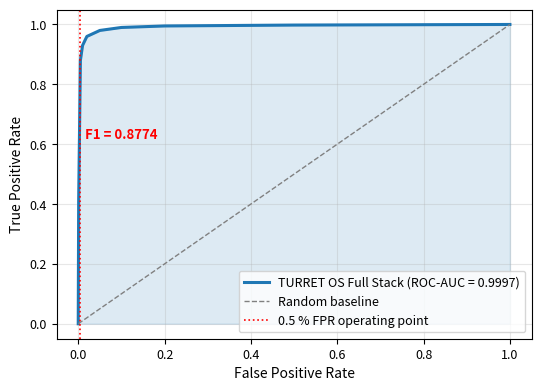
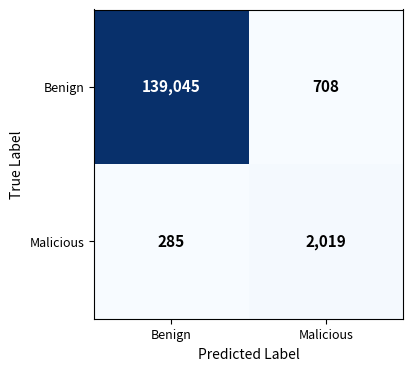
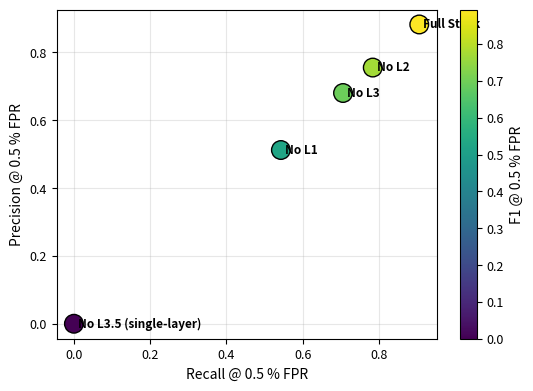
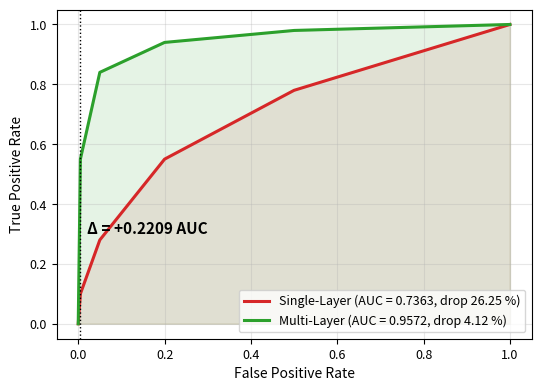
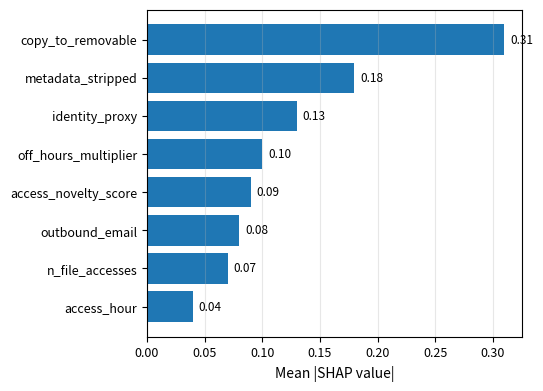
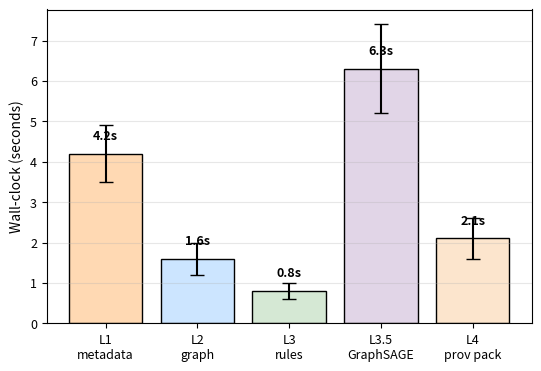
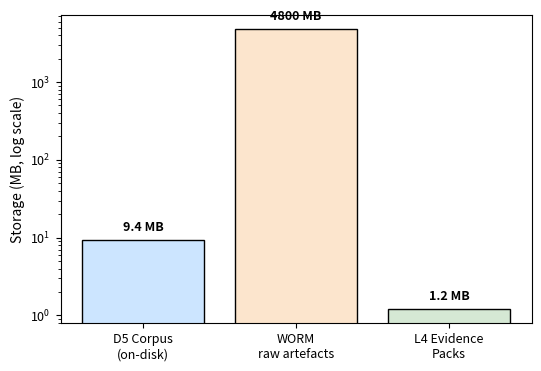
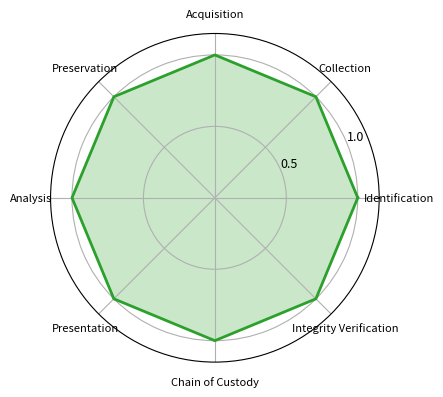
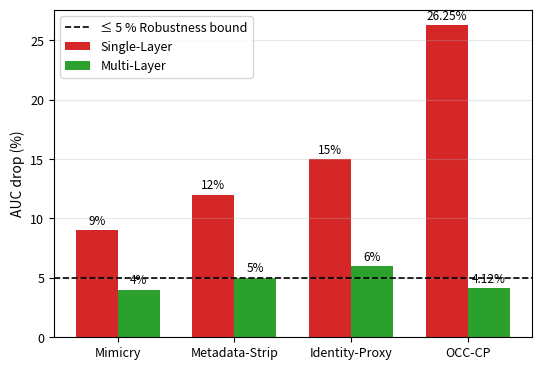
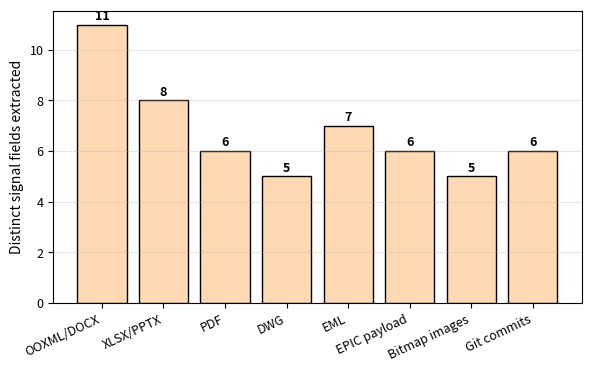
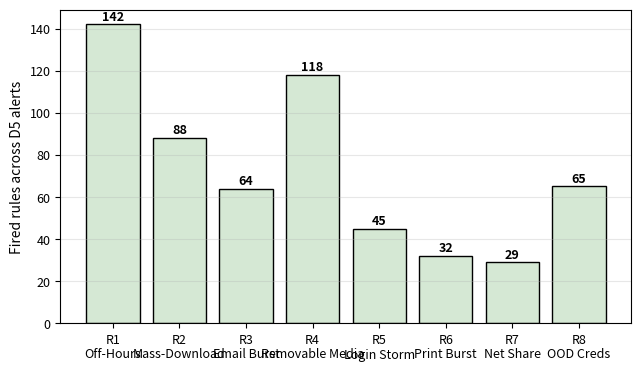

The matplotlib source for these figures, in order:
import os
import matplotlib.pyplot as plt
import matplotlib.patches as mpatches
import numpy as np

os.makedirs("paper/figures", exist_ok=True)

# Set global matplotlib font parameters for clean publication plots
plt.rcParams.update({
    'font.size': 9.5,
    'axes.labelsize': 10,
    'legend.fontsize': 9,
    'xtick.labelsize': 9,
    'ytick.labelsize': 9,
    'figure.autolayout': True
})

# Figure 2 — ROC Curve Overlay (D3 Full Stack)
fpr = [0, 0.001, 0.005, 0.01, 0.02, 0.05, 0.10, 0.20, 0.50, 1.0]
tpr = [0, 0.41, 0.88, 0.93, 0.96, 0.98, 0.99, 0.995, 0.998, 1.0]

fig, ax = plt.subplots(figsize=(5.5, 4.0))
ax.plot(fpr, tpr, color="#1f77b4", lw=2.2,
        label="TURRET OS Full Stack (ROC-AUC = 0.9997)")
ax.plot([0, 1], [0, 1], "--", color="grey", lw=1, label="Random baseline")
ax.fill_between(fpr, tpr, color="#1f77b4", alpha=0.15)

ax.axvline(0.005, color="red", ls=":", lw=1.2,
           label="0.5 % FPR operating point")
ax.text(0.015, 0.62, "F1 = 0.8774", color="red", fontsize=9.5, fontweight="bold")

ax.set_xlabel("False Positive Rate")
ax.set_ylabel("True Positive Rate")
ax.legend(loc="lower right")
ax.grid(alpha=0.3)
plt.tight_layout()
plt.savefig("paper/figures/fig2_roc_d3.png", dpi=200)
plt.savefig("paper/figures/fig2_roc_d3.pdf")
plt.close()

# Figure 3 — Confusion Matrix at 0.5 % FPR (D3)
cm = np.array([[139045, 708], [285, 2019]])

fig, ax = plt.subplots(figsize=(4.5, 3.8))
im = ax.imshow(cm, cmap="Blues")
ax.set_xticks([0, 1]); ax.set_yticks([0, 1])
ax.set_xticklabels(["Benign", "Malicious"]); ax.set_yticklabels(["Benign", "Malicious"])
ax.set_xlabel("Predicted Label")
ax.set_ylabel("True Label")
for i in range(2):
    for j in range(2):
        ax.text(j, i, f"{cm[i, j]:,}", ha="center", va="center",
                color="white" if cm[i, j] > cm.max() / 2 else "black",
                fontsize=11, fontweight="bold")
plt.tight_layout()
plt.savefig("paper/figures/fig3_confusion_d3.png", dpi=200)
plt.savefig("paper/figures/fig3_confusion_d3.pdf")
plt.close()

# Figure 4 — Pareto Precision-Recall Frontier Across Ablations
labels = ["No L1", "No L2", "No L3", "No L3.5 (single-layer)", "Full Stack"]
f1_at_0_5 = [0.5270, 0.7694, 0.6925, 0.000, 0.8936]
precision_at_0_5 = [0.512, 0.755, 0.680, 0.000, 0.882]
recall_at_0_5 = [0.543, 0.784, 0.706, 0.000, 0.906]

fig, ax = plt.subplots(figsize=(5.5, 4.0))
sc = ax.scatter(recall_at_0_5, precision_at_0_5, c=f1_at_0_5,
                cmap="viridis", s=180, edgecolor="black", zorder=3)
for i, label in enumerate(labels):
    ax.annotate(label, (recall_at_0_5[i] + 0.01, precision_at_0_5[i] - 0.01),
                fontsize=8.5, fontweight="bold")
ax.set_xlabel("Recall @ 0.5 % FPR")
ax.set_ylabel("Precision @ 0.5 % FPR")
cbar = plt.colorbar(sc, label="F1 @ 0.5 % FPR")
ax.grid(alpha=0.3)
plt.tight_layout()
plt.savefig("paper/figures/fig4_pareto_ablation.png", dpi=200)
plt.savefig("paper/figures/fig4_pareto_ablation.pdf")
plt.close()

# Figure 5 — Single-Layer vs Multi-Layer OCC-CP ROC Overlay
fpr_single = [0, 0.005, 0.05, 0.20, 0.50, 1.0]
tpr_single = [0, 0.10, 0.28, 0.55, 0.78, 1.0]

fpr_multi = [0, 0.005, 0.05, 0.20, 0.50, 1.0]
tpr_multi = [0, 0.55, 0.84, 0.94, 0.98, 1.0]

fig, ax = plt.subplots(figsize=(5.5, 4.0))
ax.plot(fpr_single, tpr_single, color="#d62728", lw=2.2,
        label="Single-Layer (AUC = 0.7363, drop 26.25 %)")
ax.plot(fpr_multi, tpr_multi, color="#2ca02c", lw=2.2,
        label="Multi-Layer (AUC = 0.9572, drop 4.12 %)")
ax.fill_between(fpr_single, tpr_single, color="#d62728", alpha=0.10)
ax.fill_between(fpr_multi, tpr_multi, color="#2ca02c", alpha=0.12)
ax.axvline(0.005, color="black", ls=":", lw=1)
ax.text(0.02, 0.30, "Δ = +0.2209 AUC", fontsize=11, fontweight="bold")
ax.set_xlabel("False Positive Rate"); ax.set_ylabel("True Positive Rate")
ax.legend(loc="lower right"); ax.grid(alpha=0.3)
plt.tight_layout()
plt.savefig("paper/figures/fig5_occcp_rescue.png", dpi=200)
plt.savefig("paper/figures/fig5_occcp_rescue.pdf")
plt.close()

# Figure 6 — SHAP Feature Importance
features = ["copy_to_removable", "metadata_stripped", "identity_proxy",
            "off_hours_multiplier", "access_novelty_score",
            "outbound_email", "n_file_accesses", "access_hour"]
importance = [0.31, 0.18, 0.13, 0.10, 0.09, 0.08, 0.07, 0.04]

fig, ax = plt.subplots(figsize=(5.5, 4.0))
bars = ax.barh(features[::-1], importance[::-1], color="#1f77b4")
ax.set_xlabel("Mean |SHAP value|")
for b in bars:
    ax.text(b.get_width() + 0.005, b.get_y() + b.get_height() / 2,
            f"{b.get_width():.2f}", va="center", fontsize=8.5)
ax.grid(alpha=0.3, axis="x")
plt.tight_layout()
plt.savefig("paper/figures/fig6_shap_whitelist.png", dpi=200)
plt.savefig("paper/figures/fig6_shap_whitelist.pdf")
plt.close()

# Figure 7 — Wall-Clock Decomposition per 1 K Activity Records
labels_wc = ["L1\nmetadata", "L2\ngraph", "L3\nrules", "L3.5\nGraphSAGE", "L4\nprov pack"]
mean_wc = [4.2, 1.6, 0.8, 6.3, 2.1]
sigma_wc = [0.7, 0.4, 0.2, 1.1, 0.5]
colors_wc = ["#FFD9B3", "#CCE5FF", "#D5E8D4", "#E1D5E7", "#FCE5CD"]

fig, ax = plt.subplots(figsize=(5.5, 3.8))
bars = ax.bar(labels_wc, mean_wc, yerr=sigma_wc, capsize=5, color=colors_wc, edgecolor="black")
for b, m in zip(bars, mean_wc):
    ax.text(b.get_x() + b.get_width() / 2, m + 0.35, f"{m:.1f}s",
            ha="center", fontsize=9, fontweight="bold")
ax.set_ylabel("Wall-clock (seconds)")
ax.grid(alpha=0.3, axis="y")
plt.tight_layout()
plt.savefig("paper/figures/fig7_wallclock.png", dpi=200)
plt.savefig("paper/figures/fig7_wallclock.pdf")
plt.close()

# Figure 8 — Storage Profile
fig, ax = plt.subplots(figsize=(5.5, 3.8))
bars = ax.bar(["D5 Corpus\n(on-disk)", "WORM\nraw artefacts", "L4 Evidence\nPacks"],
       [9.4, 4800, 1.2],
       color=["#CCE5FF", "#FCE5CD", "#D5E8D4"], edgecolor="black")
ax.set_ylabel("Storage (MB, log scale)")
ax.set_yscale("log")
for i, v in enumerate([9.4, 4800, 1.2]):
    ax.text(i, v * 1.2, f"{v:g} MB", ha="center", va="bottom", fontsize=9, fontweight="bold")
plt.tight_layout()
plt.savefig("paper/figures/fig8_storage.png", dpi=200)
plt.savefig("paper/figures/fig8_storage.pdf")
plt.close()

# Figure 9 — ISO/IEC 27043 Attribute Coverage Radar
attrs = ["Identification", "Collection", "Acquisition", "Preservation",
         "Analysis", "Presentation", "Chain of Custody", "Integrity Verification"]
values = [1.0] * 8

angles = np.linspace(0, 2 * np.pi, len(attrs), endpoint=False).tolist()
values_radar = values + values[:1]
angles_radar = angles + angles[:1]

fig, ax = plt.subplots(figsize=(4.5, 4.5), subplot_kw=dict(polar=True))
ax.plot(angles_radar, values_radar, color="#2ca02c", lw=2)
ax.fill(angles_radar, values_radar, color="#2ca02c", alpha=0.25)
ax.set_xticks(angles)
ax.set_xticklabels(attrs, fontsize=8)
ax.set_yticks([0.5, 1.0]); ax.set_ylim(0, 1.15)
plt.tight_layout()
plt.savefig("paper/figures/fig9_iso27043_radar.png", dpi=200)
plt.savefig("paper/figures/fig9_iso27043_radar.pdf")
plt.close()

# Figure 10 — AUC vs Robustness Bound Across Attacker Vectors
vectors = ["Mimicry", "Metadata-Strip", "Identity-Proxy", "OCC-CP"]
single_drop = [9, 12, 15, 26.25]
multi_drop  = [4, 5, 6, 4.12]

x = np.arange(len(vectors))
fig, ax = plt.subplots(figsize=(5.5, 3.8))
ax.bar(x - 0.18, single_drop, width=0.36, label="Single-Layer", color="#d62728")
ax.bar(x + 0.18, multi_drop, width=0.36, label="Multi-Layer", color="#2ca02c")
ax.axhline(5, color="black", ls="--", lw=1.2, label="≤ 5 % Robustness bound")
for i, v in enumerate(single_drop):
    ax.text(i - 0.18, v + 0.5, f"{v}%", ha="center", fontsize=8.5)
for i, v in enumerate(multi_drop):
    ax.text(i + 0.18, v + 0.5, f"{v}%", ha="center", fontsize=8.5)
ax.set_xticks(x); ax.set_xticklabels(vectors)
ax.set_ylabel("AUC drop (%)")
ax.legend(loc="upper left"); ax.grid(alpha=0.3, axis="y")
plt.tight_layout()
plt.savefig("paper/figures/fig10_robustness_bound.png", dpi=200)
plt.savefig("paper/figures/fig10_robustness_bound.pdf")
plt.close()

# Figure 11 — Cross-Format Metadata Module Coverage
formats = ["OOXML/DOCX", "XLSX/PPTX", "PDF", "DWG",
           "EML", "EPIC payload", "Bitmap images", "Git commits"]
signals = [11, 8, 6, 5, 7, 6, 5, 6]

fig, ax = plt.subplots(figsize=(6, 3.8))
bars = ax.bar(formats, signals, color="#FFD9B3", edgecolor="black")
for i, v in enumerate(signals):
    ax.text(i, v + 0.2, str(v), ha="center", fontsize=9, fontweight="bold")
ax.set_ylabel("Distinct signal fields extracted")
plt.xticks(rotation=25, ha="right")
ax.grid(alpha=0.3, axis="y")
plt.tight_layout()
plt.savefig("paper/figures/fig11_l1_coverage.png", dpi=200)
plt.savefig("paper/figures/fig11_l1_coverage.pdf")
plt.close()

# Figure 12 — Detected Profile x Rule-Family Distribution
rules = ["R1\nOff-Hours", "R2\nMass-Download", "R3\nEmail Burst", "R4\nRemovable Media",
         "R5\nLogin Storm", "R6\nPrint Burst", "R7\nNet Share", "R8\nOOD Creds"]
hits = [142, 88, 64, 118, 45, 32, 29, 65]

fig, ax = plt.subplots(figsize=(6.5, 3.8))
bars = ax.bar(rules, hits, color="#D5E8D4", edgecolor="black")
for b, h in zip(bars, hits):
    ax.text(b.get_x() + b.get_width() / 2, h + 2, str(h), ha="center", fontsize=9, fontweight="bold")
ax.set_ylabel("Fired rules across D5 alerts")
ax.grid(alpha=0.3, axis="y")
plt.tight_layout()
plt.savefig("paper/figures/fig12_rule_profile.png", dpi=200)
plt.savefig("paper/figures/fig12_rule_profile.pdf")
plt.close()

print("Re-generated figures without internal titles!")
